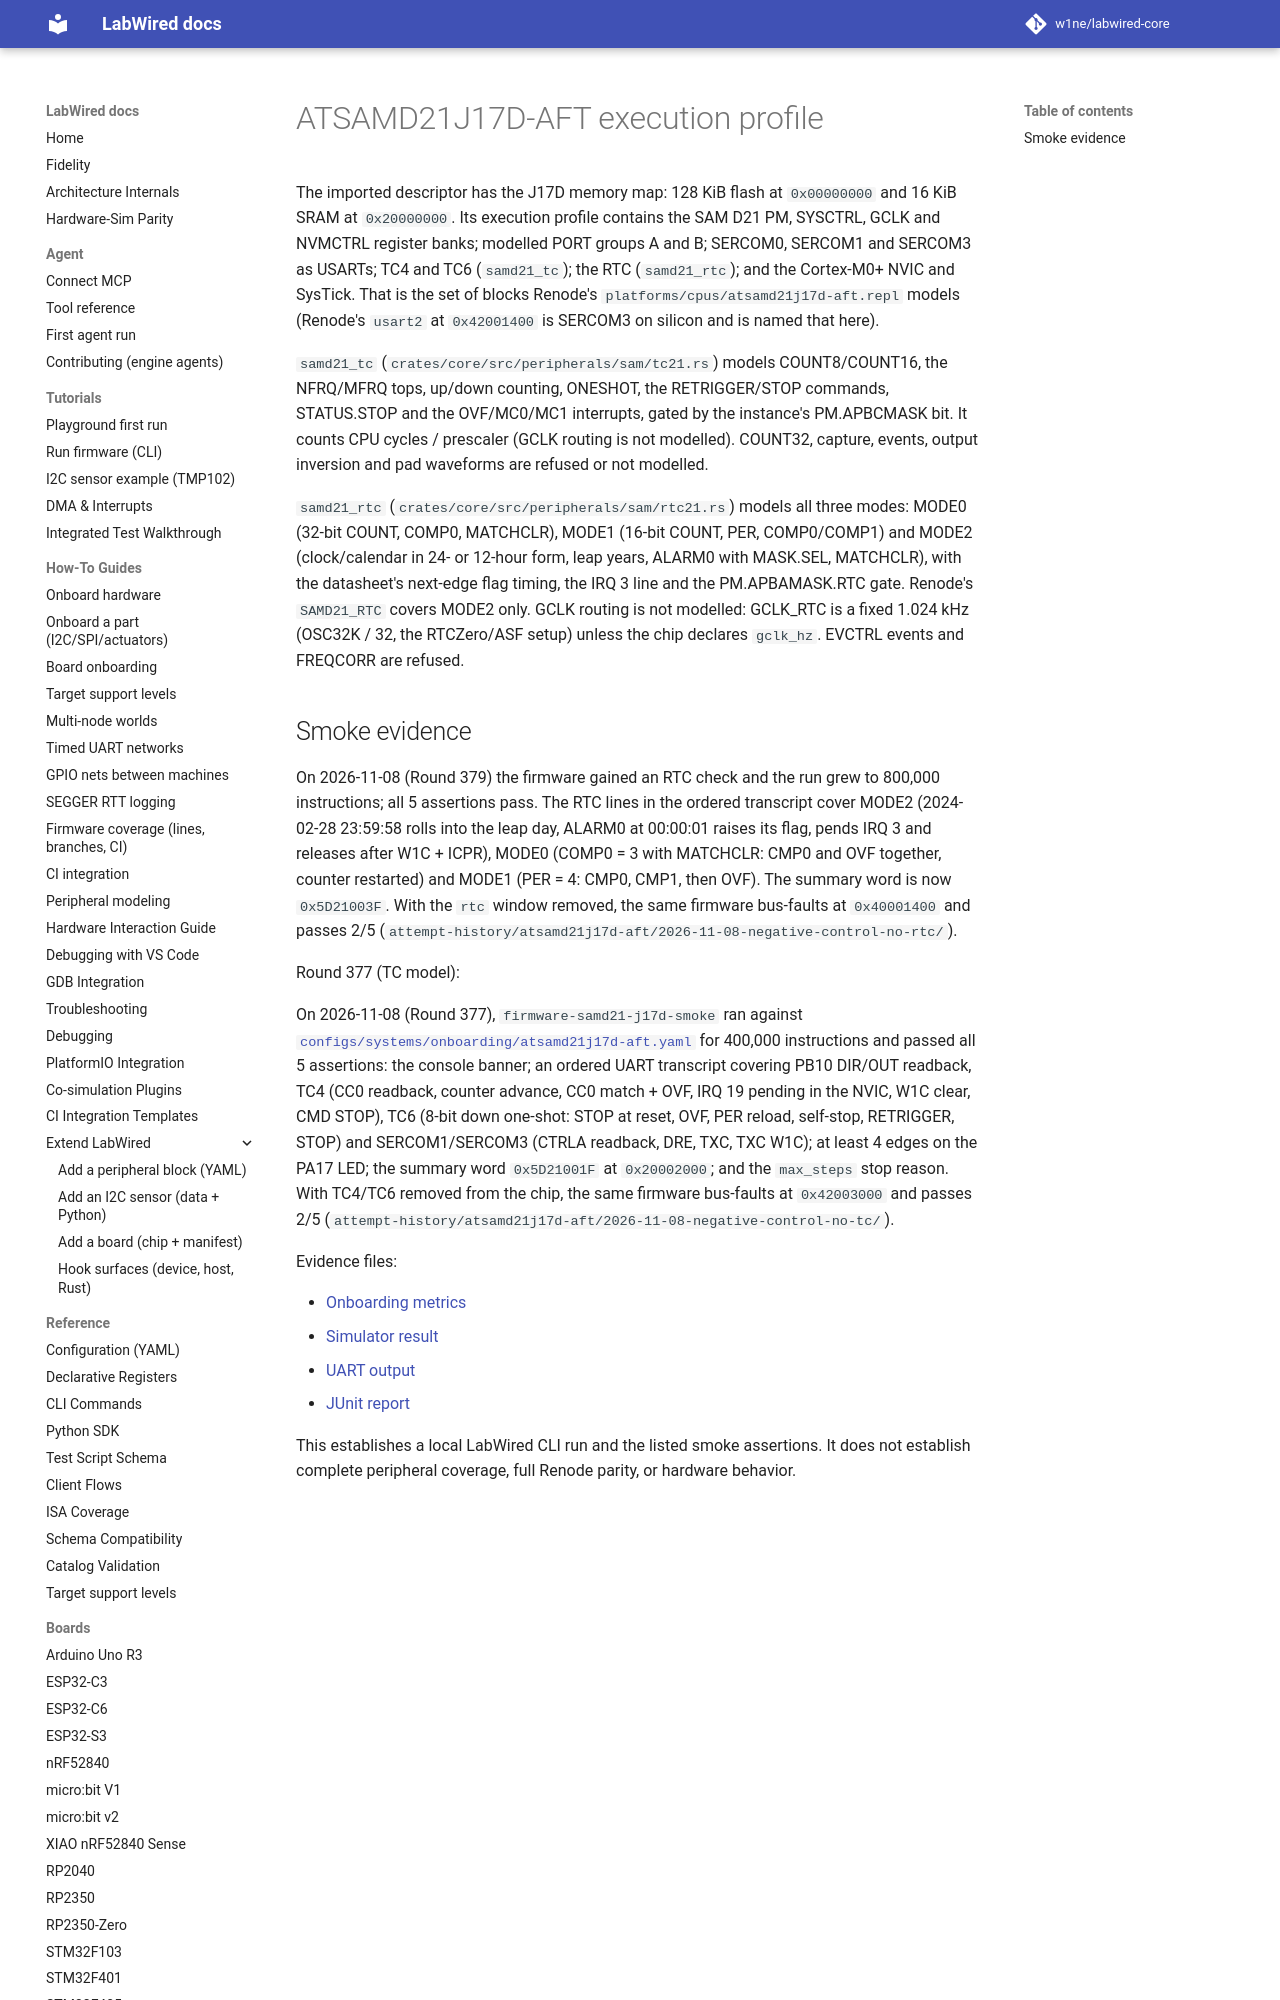

repository: CrispStrobe/labwired-core · page: boards/atsamd21j17d-aft/index.html · generator: mkdocs

# ATSAMD21J17D-AFT execution profile

The imported descriptor has the J17D memory map: 128 KiB flash at
`0x00000000` and 16 KiB SRAM at `0x20000000`. Its execution profile contains
the SAM D21 PM, SYSCTRL, GCLK and NVMCTRL register banks; modelled PORT groups
A and B; SERCOM0, SERCOM1 and SERCOM3 as USARTs; TC4 and TC6 (`samd21_tc`);
the RTC (`samd21_rtc`); and the Cortex-M0+ NVIC and SysTick. That is the set
of blocks Renode's `platforms/cpus/atsamd21j17d-aft.repl` models (Renode's
`usart2` at `0x42001400` is SERCOM3 on silicon and is named that here).

`samd21_tc` (`crates/core/src/peripherals/sam/tc21.rs`) models COUNT8/COUNT16,
the NFRQ/MFRQ tops, up/down counting, ONESHOT, the RETRIGGER/STOP commands,
STATUS.STOP and the OVF/MC0/MC1 interrupts, gated by the instance's
PM.APBCMASK bit. It counts CPU cycles / prescaler (GCLK routing is not
modelled). COUNT32, capture, events, output inversion and pad waveforms are
refused or not modelled.

`samd21_rtc` (`crates/core/src/peripherals/sam/rtc21.rs`) models all three
modes: MODE0 (32-bit COUNT, COMP0, MATCHCLR), MODE1 (16-bit COUNT, PER,
COMP0/COMP1) and MODE2 (clock/calendar in 24- or 12-hour form, leap years,
ALARM0 with MASK.SEL, MATCHCLR), with the datasheet's next-edge flag timing,
the IRQ 3 line and the PM.APBAMASK.RTC gate. Renode's `SAMD21_RTC` covers
MODE2 only. GCLK routing is not modelled: GCLK_RTC is a fixed 1.024 kHz
(OSC32K / 32, the RTCZero/ASF setup) unless the chip declares `gclk_hz`.
EVCTRL events and FREQCORR are refused.
